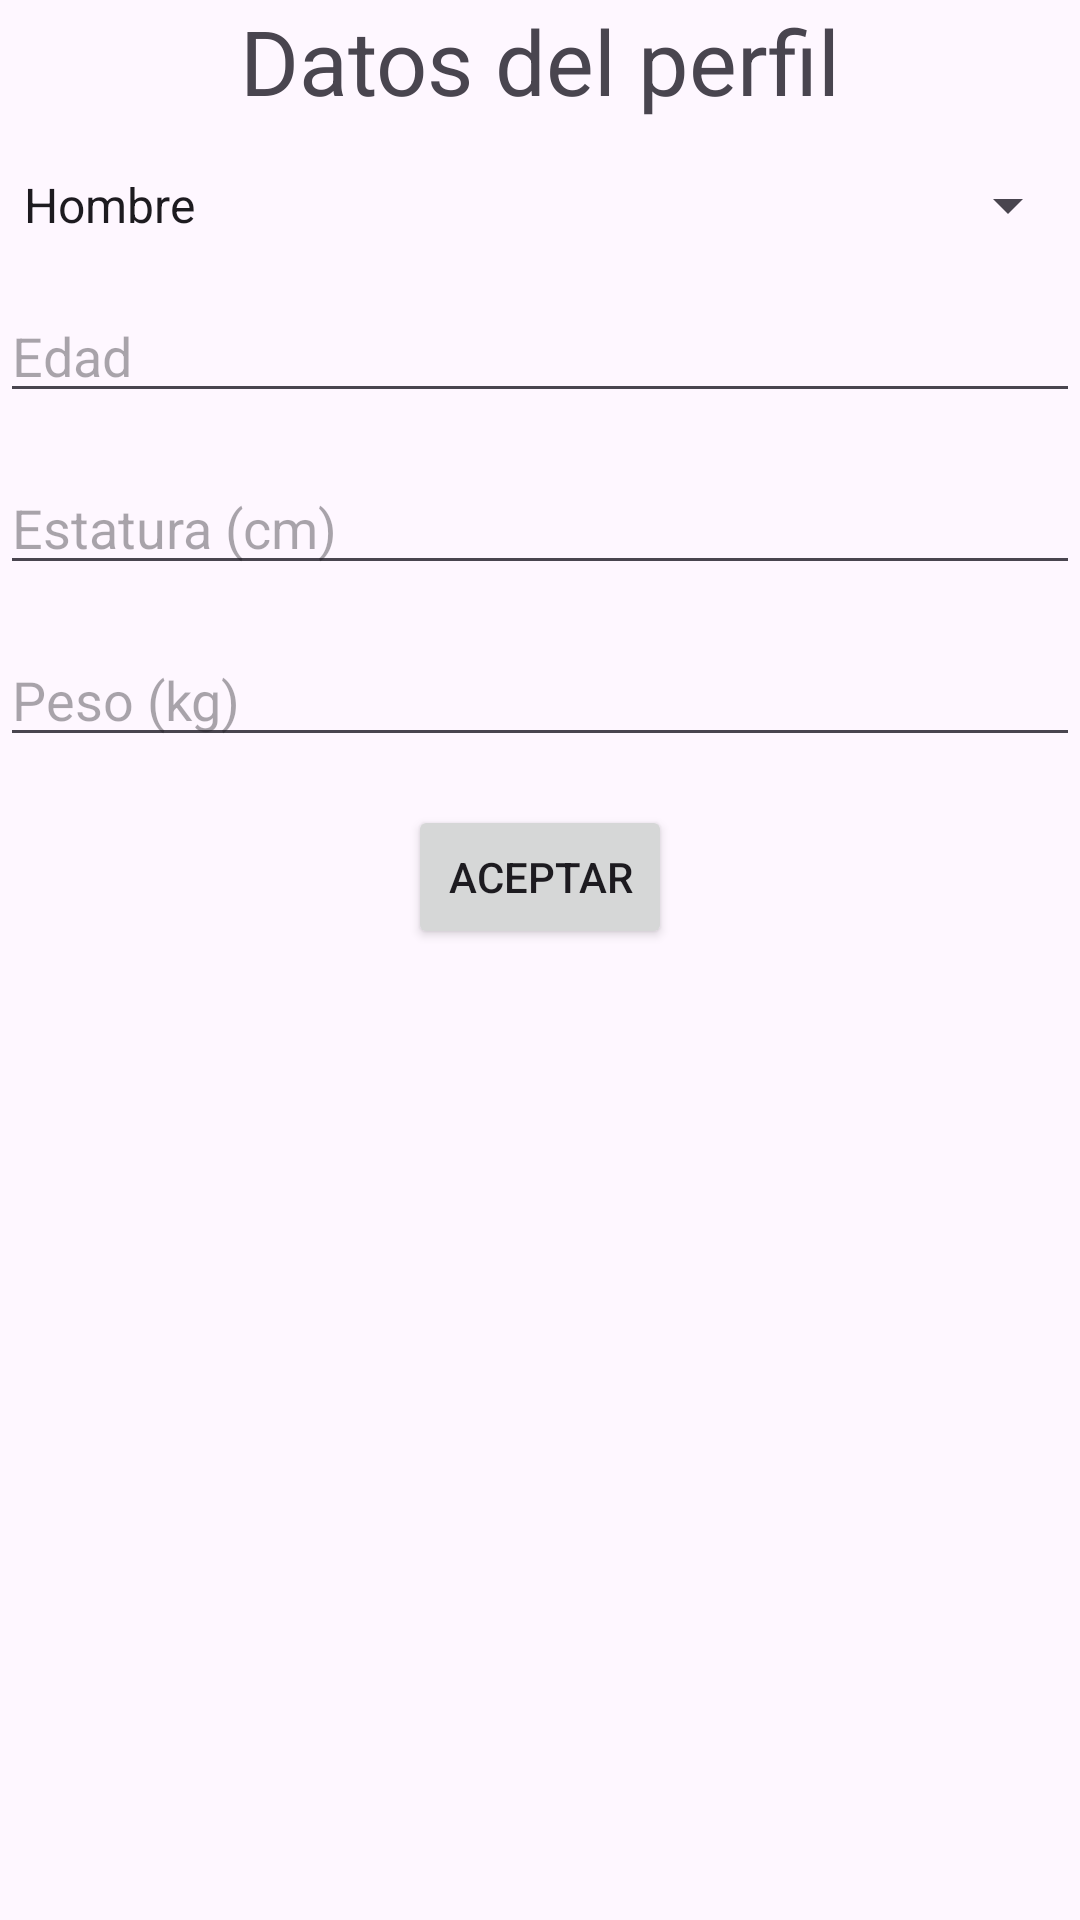

Write the Android layout XML for this screen, with the resource values it uses.
<!-- AndroidManifest.xml: application theme Theme.FitLife365 -->
<!-- res/layout/activity_evaluacion_salud.xml -->
<?xml version="1.0" encoding="utf-8"?>
<androidx.constraintlayout.widget.ConstraintLayout
    xmlns:android="http://schemas.android.com/apk/res/android"
    xmlns:app="http://schemas.android.com/apk/res-auto"
    xmlns:tools="http://schemas.android.com/tools"
    android:layout_width="match_parent"
    android:layout_height="match_parent">

    <ImageView
        android:id="@+id/imageViewResultado"
        android:layout_width="300dp"
        android:layout_height="300dp"
        android:layout_marginTop="16dp"
        android:visibility="gone"
        app:layout_constraintTop_toBottomOf="@+id/btnAceptar"
        app:layout_constraintStart_toStartOf="parent"
        app:layout_constraintEnd_toEndOf="parent"
        app:layout_constraintBottom_toBottomOf="parent"
        app:layout_constraintVertical_bias="0.2"
        app:layout_constraintHorizontal_bias="0.5"
        />


    <TextView
        android:id="@+id/textView4"
        android:layout_width="wrap_content"
        android:layout_height="wrap_content"
        android:text="Datos del perfil"
        android:textSize="30sp"
        app:layout_constraintEnd_toEndOf="parent"
        app:layout_constraintStart_toStartOf="parent"
        app:layout_constraintTop_toTopOf="parent" />

    <Spinner
        android:id="@+id/spinnerSexo"
        android:layout_width="0dp"
        android:layout_height="wrap_content"
        app:layout_constraintTop_toBottomOf="@+id/textView4"
        app:layout_constraintStart_toStartOf="parent"
        app:layout_constraintEnd_toEndOf="parent"
        app:layout_constraintVertical_bias="0.1"
        android:layout_marginTop="16dp"
        android:entries="@array/opciones_sexo"
        android:layout_marginBottom="16dp"
        />

    <EditText
        android:id="@+id/editTextEdad"
        android:layout_width="0dp"
        android:layout_height="wrap_content"
        android:hint="Edad"
        app:layout_constraintTop_toBottomOf="@+id/spinnerSexo"
        app:layout_constraintStart_toStartOf="parent"
        app:layout_constraintEnd_toEndOf="parent"
        app:layout_constraintVertical_bias="0.1"
        android:layout_marginTop="16dp"
        android:inputType="number"
        android:layout_marginBottom="16dp"
        />

    <EditText
        android:id="@+id/editTextEstatura"
        android:layout_width="0dp"
        android:layout_height="wrap_content"
        android:hint="Estatura (cm)"
        app:layout_constraintTop_toBottomOf="@+id/editTextEdad"
        app:layout_constraintStart_toStartOf="parent"
        app:layout_constraintEnd_toEndOf="parent"
        app:layout_constraintVertical_bias="0.1"
        android:layout_marginTop="16dp"
        android:inputType="numberDecimal"
        android:layout_marginBottom="16dp"
        />

    <EditText
        android:id="@+id/editTextPeso"
        android:layout_width="0dp"
        android:layout_height="wrap_content"
        android:hint="Peso (kg)"
        app:layout_constraintTop_toBottomOf="@+id/editTextEstatura"
        app:layout_constraintStart_toStartOf="parent"
        app:layout_constraintEnd_toEndOf="parent"
        app:layout_constraintVertical_bias="0.1"
        android:layout_marginTop="16dp"
        android:inputType="numberDecimal"
        android:layout_marginBottom="16dp"
        />

    <Button
        android:id="@+id/btnAceptar"
        android:layout_width="wrap_content"
        android:layout_height="wrap_content"
        android:text="Aceptar"
        app:layout_constraintTop_toBottomOf="@+id/editTextPeso"
        app:layout_constraintStart_toStartOf="parent"
        app:layout_constraintEnd_toEndOf="parent"
        app:layout_constraintVertical_bias="0.1"
        android:layout_marginTop="16dp"
        android:layout_marginBottom="16dp"
        />


</androidx.constraintlayout.widget.ConstraintLayout>
<!-- resources referenced by this layout -->
<resources>
  <array name="opciones_sexo">
          <item>Hombre</item>
          <item>Mujer</item>
          <item>Otro</item>
      </array>
  <style name="Theme.FitLife365" parent="Base.Theme.FitLife365" />
  <style name="Base.Theme.FitLife365" parent="Theme.Material3.DayNight.NoActionBar">
          
          
      </style>
</resources>
